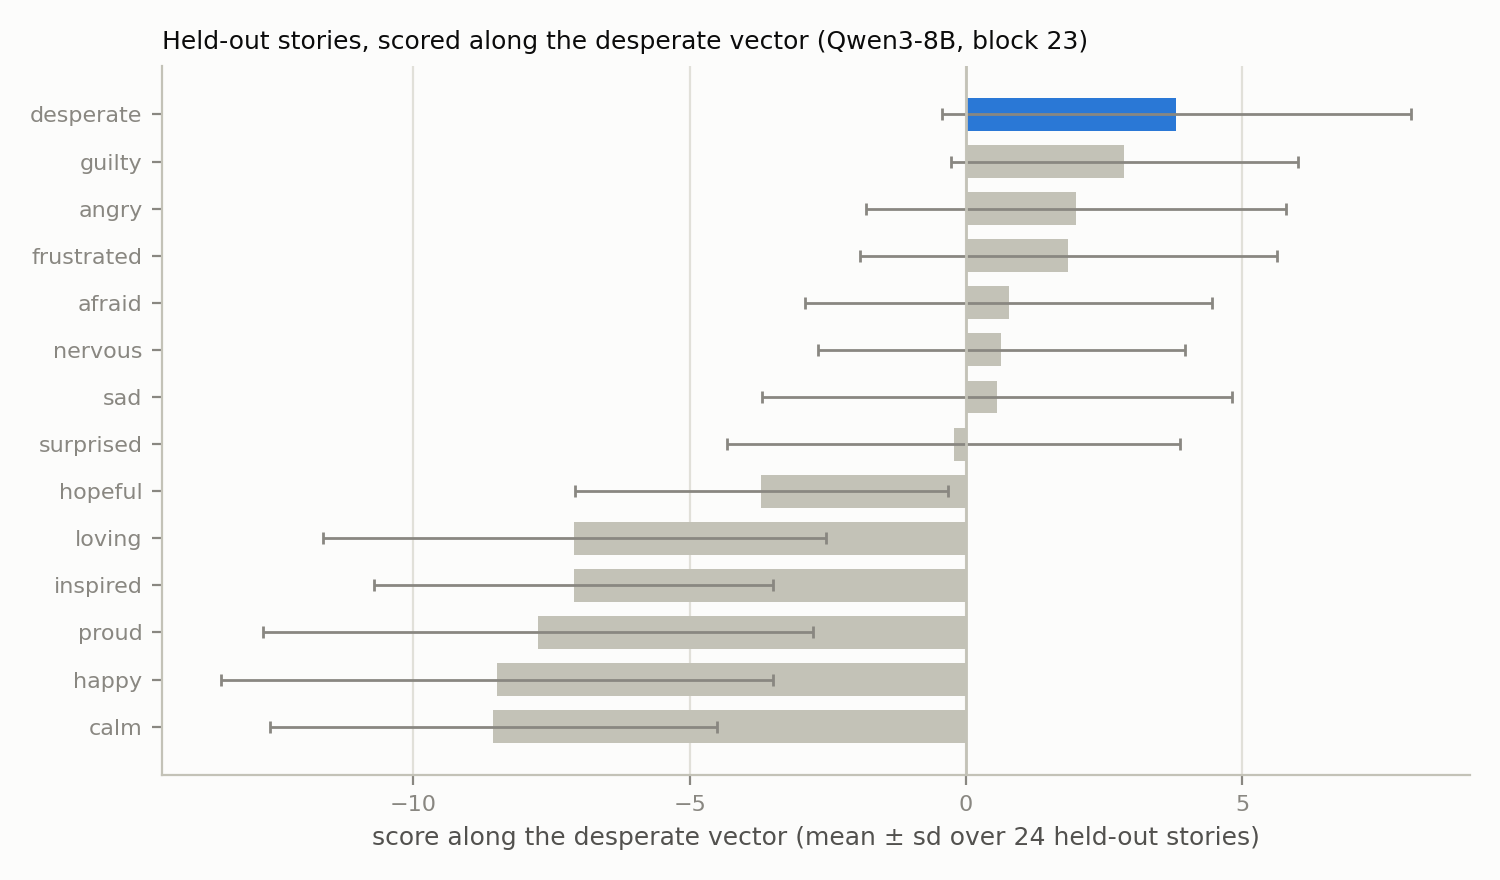

Source data for this figure (header and first rows):
emotion, n, mean, sd
desperate, 24, 3.8, 4.24
guilty, 24, 2.87, 3.13
angry, 24, 1.99, 3.8
frustrated, 24, 1.85, 3.77
afraid, 24, 0.77, 3.68
nervous, 24, 0.64, 3.32
sad, 24, 0.57, 4.25
surprised, 24, -0.22, 4.1
hopeful, 24, -3.71, 3.37
loving, 24, -7.09, 4.54
inspired, 24, -7.1, 3.61
proud, 24, -7.75, 4.98
happy, 24, -8.49, 4.99
calm, 24, -8.56, 4.05
